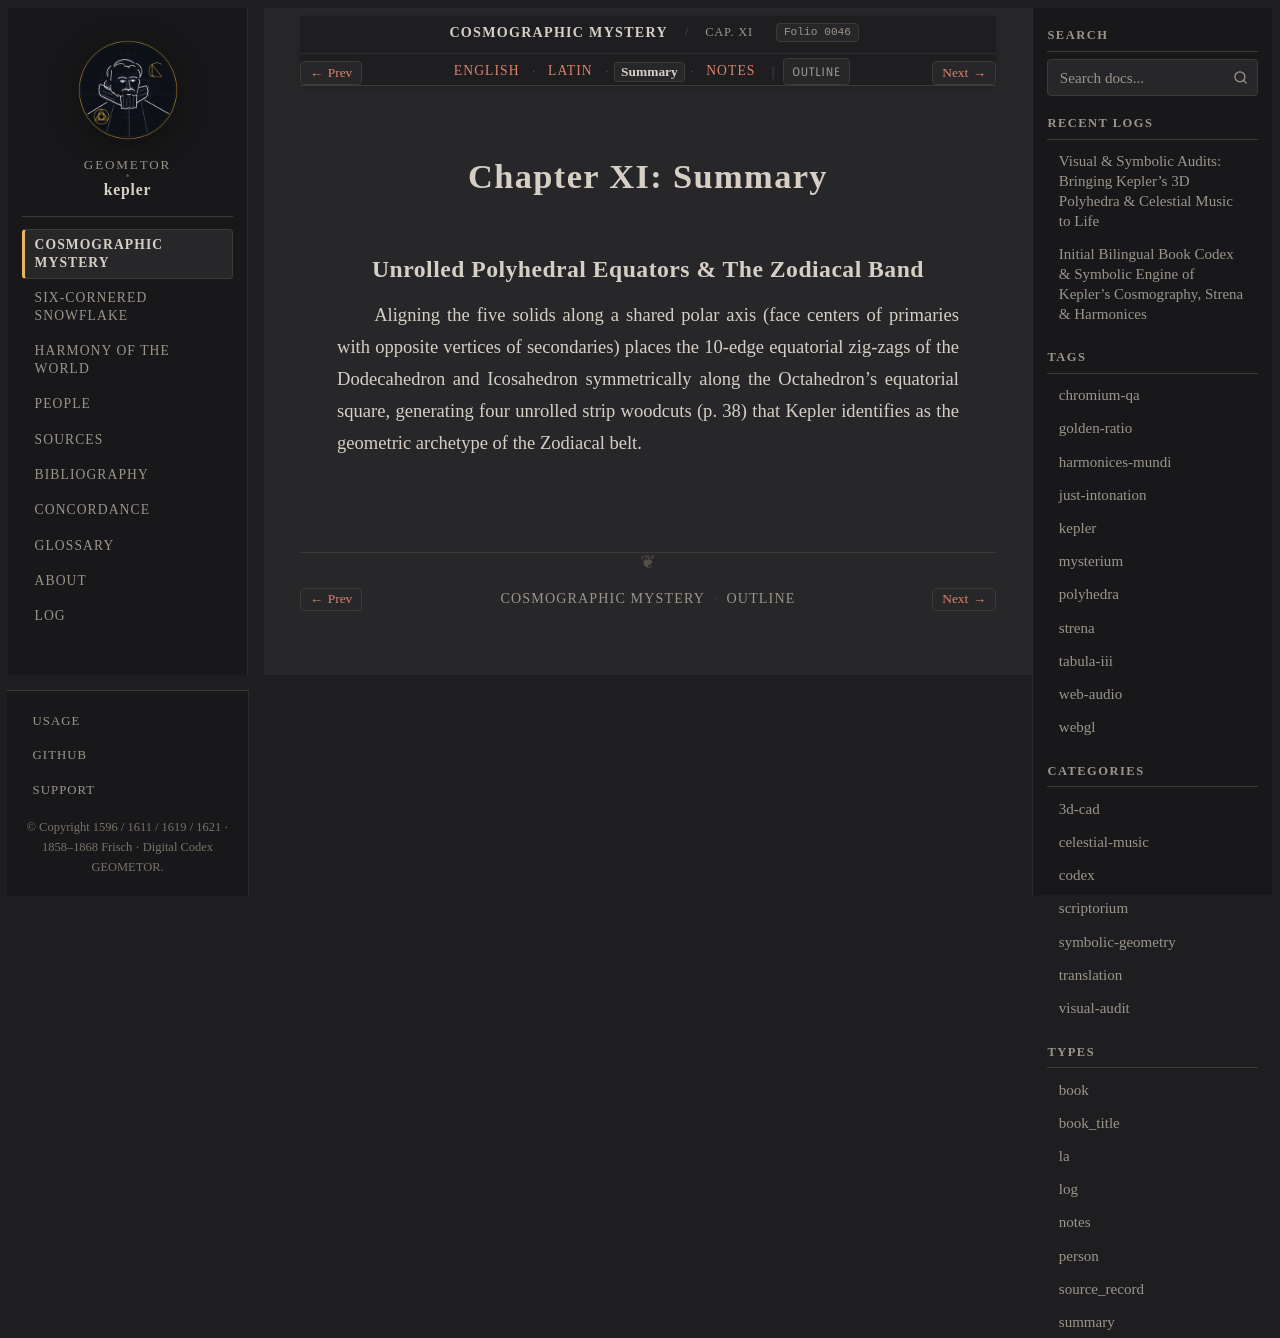

repository: geometor/kepler · page: mysterium_cosmographicum/cap_11/summary.html · generator: sphinx

:type: summary
:layout: book
:canonical_id: Cap. XI
:order: 12
:folio: mysterium_cosmographicum:0046

.. _mc-cap_11-summary:

Chapter XI: Summary
===================

Unrolled Polyhedral Equators & The Zodiacal Band
------------------------------------------------

Aligning the five solids along a shared polar axis (face centers of primaries with opposite vertices of secondaries) places the 10-edge equatorial zig-zags of the Dodecahedron and Icosahedron symmetrically along the Octahedron's equatorial square, generating four unrolled strip woodcuts (p. 38) that Kepler identifies as the geometric archetype of the Zodiacal belt.
